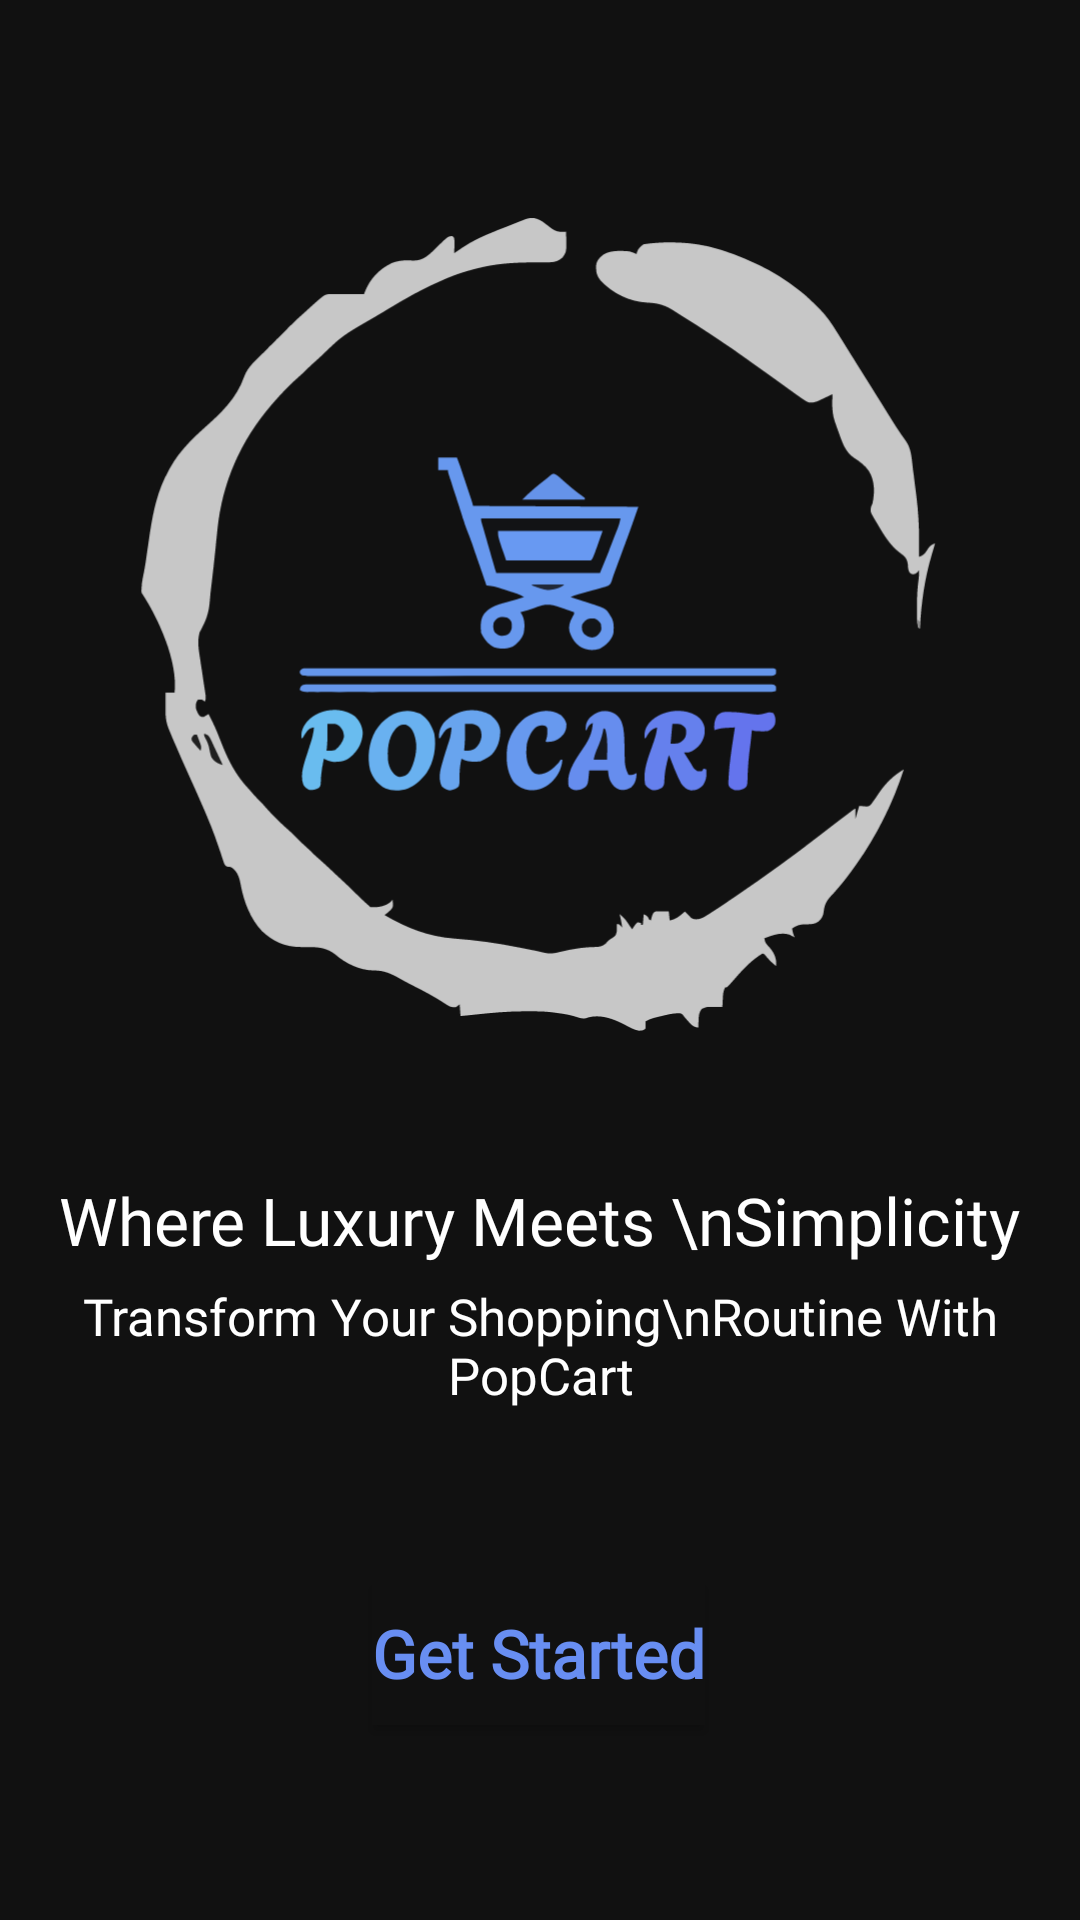

Reconstruct the res/layout file that produces this screen, plus the resources it refers to.
<!-- AndroidManifest.xml: application theme Theme.POPCART -->
<!-- res/layout/fragment_introduction.xml -->
<?xml version="1.0" encoding="utf-8"?>
<androidx.constraintlayout.widget.ConstraintLayout xmlns:android="http://schemas.android.com/apk/res/android"
    xmlns:app="http://schemas.android.com/apk/res-auto"
    xmlns:tools="http://schemas.android.com/tools"
    android:layout_width="match_parent"
    android:layout_height="match_parent"
    android:background="#111111">

    <ImageView
        android:id="@+id/imageView"
        android:layout_width="351dp"
        android:layout_height="293dp"
        app:layout_constraintBottom_toBottomOf="parent"
        app:layout_constraintEnd_toEndOf="parent"
        app:layout_constraintStart_toStartOf="parent"
        app:layout_constraintTop_toTopOf="parent"
        app:layout_constraintVertical_bias="0.18"
        app:srcCompat="@drawable/popcart_high_resolution_logo2" />

    <TextView
        android:id="@+id/slogan1"
        android:layout_width="wrap_content"
        android:layout_height="wrap_content"
        android:layout_marginTop="392dp"
        android:fontFamily="@font/poppins_thin"
        android:text="Where Luxury Meets \nSimplicity"
        android:textAlignment="center"
        android:textColor="@color/white"
        android:textSize="@dimen/h3TextSize"
        app:layout_constraintEnd_toEndOf="parent"
        app:layout_constraintHorizontal_bias="0.497"
        app:layout_constraintStart_toStartOf="parent"
        app:layout_constraintTop_toTopOf="parent" />

    <TextView
        android:id="@+id/slogan2"
        android:layout_width="wrap_content"
        android:layout_height="wrap_content"
        android:layout_marginTop="6dp"
        android:fontFamily="@font/poppins_light"
        android:text="Transform Your Shopping\nRoutine With PopCart"
        android:textAlignment="center"
        android:textColor="@color/white"
        android:textSize="@dimen/h2TextSize"
        app:layout_constraintEnd_toEndOf="parent"
        app:layout_constraintStart_toStartOf="parent"
        app:layout_constraintTop_toBottomOf="@+id/slogan1" />

    <androidx.appcompat.widget.AppCompatButton
        android:id="@+id/buttonStart"
        style="@style/blueButtonStyle"
        android:layout_width="wrap_content"
        android:layout_height="wrap_content"
        android:background="#111111"
        android:text="Get Started"
        android:textColor="#688ef2"
        android:textSize="22dp"
        android:textStyle="bold"
        app:layout_constraintBottom_toBottomOf="parent"
        app:layout_constraintEnd_toEndOf="parent"
        app:layout_constraintHorizontal_bias="0.498"
        app:layout_constraintStart_toStartOf="parent"
        app:layout_constraintTop_toBottomOf="@+id/slogan2"
        app:layout_constraintVertical_bias="0.469" />


</androidx.constraintlayout.widget.ConstraintLayout>
<!-- resources referenced by this layout -->
<resources>
  <color name="white">#FFFFFFFF</color>
  <dimen name="h2TextSize">17sp</dimen>
  <dimen name="h3TextSize">22sp</dimen>
  <!-- drawable popcart_high_resolution_logo2: vector/xml drawable (drawable, 29113 chars, omitted) -->
  <style name="blueButtonStyle">
          <item name="android:background">@drawable/blue_background</item>
          <item name="android:fontFamily">@font/poppins_thin</item>
          <item name="android:textColor">@color/white</item>
          <item name="android:textSize">@dimen/h2TextSize</item>
          <item name="android:textAllCaps">false</item>
      </style>
  <style name="Theme.POPCART" parent="Base.Theme.POPCART" />
  <!-- drawable blue_background (drawable) -->
  <shape android:shape="rectangle" xmlns:android="http://schemas.android.com/apk/res/android">
      <solid android:color="@color/g_blue"/>
      <corners android:radius="20dp"/>
  </shape>
  <style name="Base.Theme.POPCART" parent="Theme.MaterialComponents.Light.NoActionBar">
          
          
      </style>
  <color name="g_blue">#000DAE</color>
</resources>
